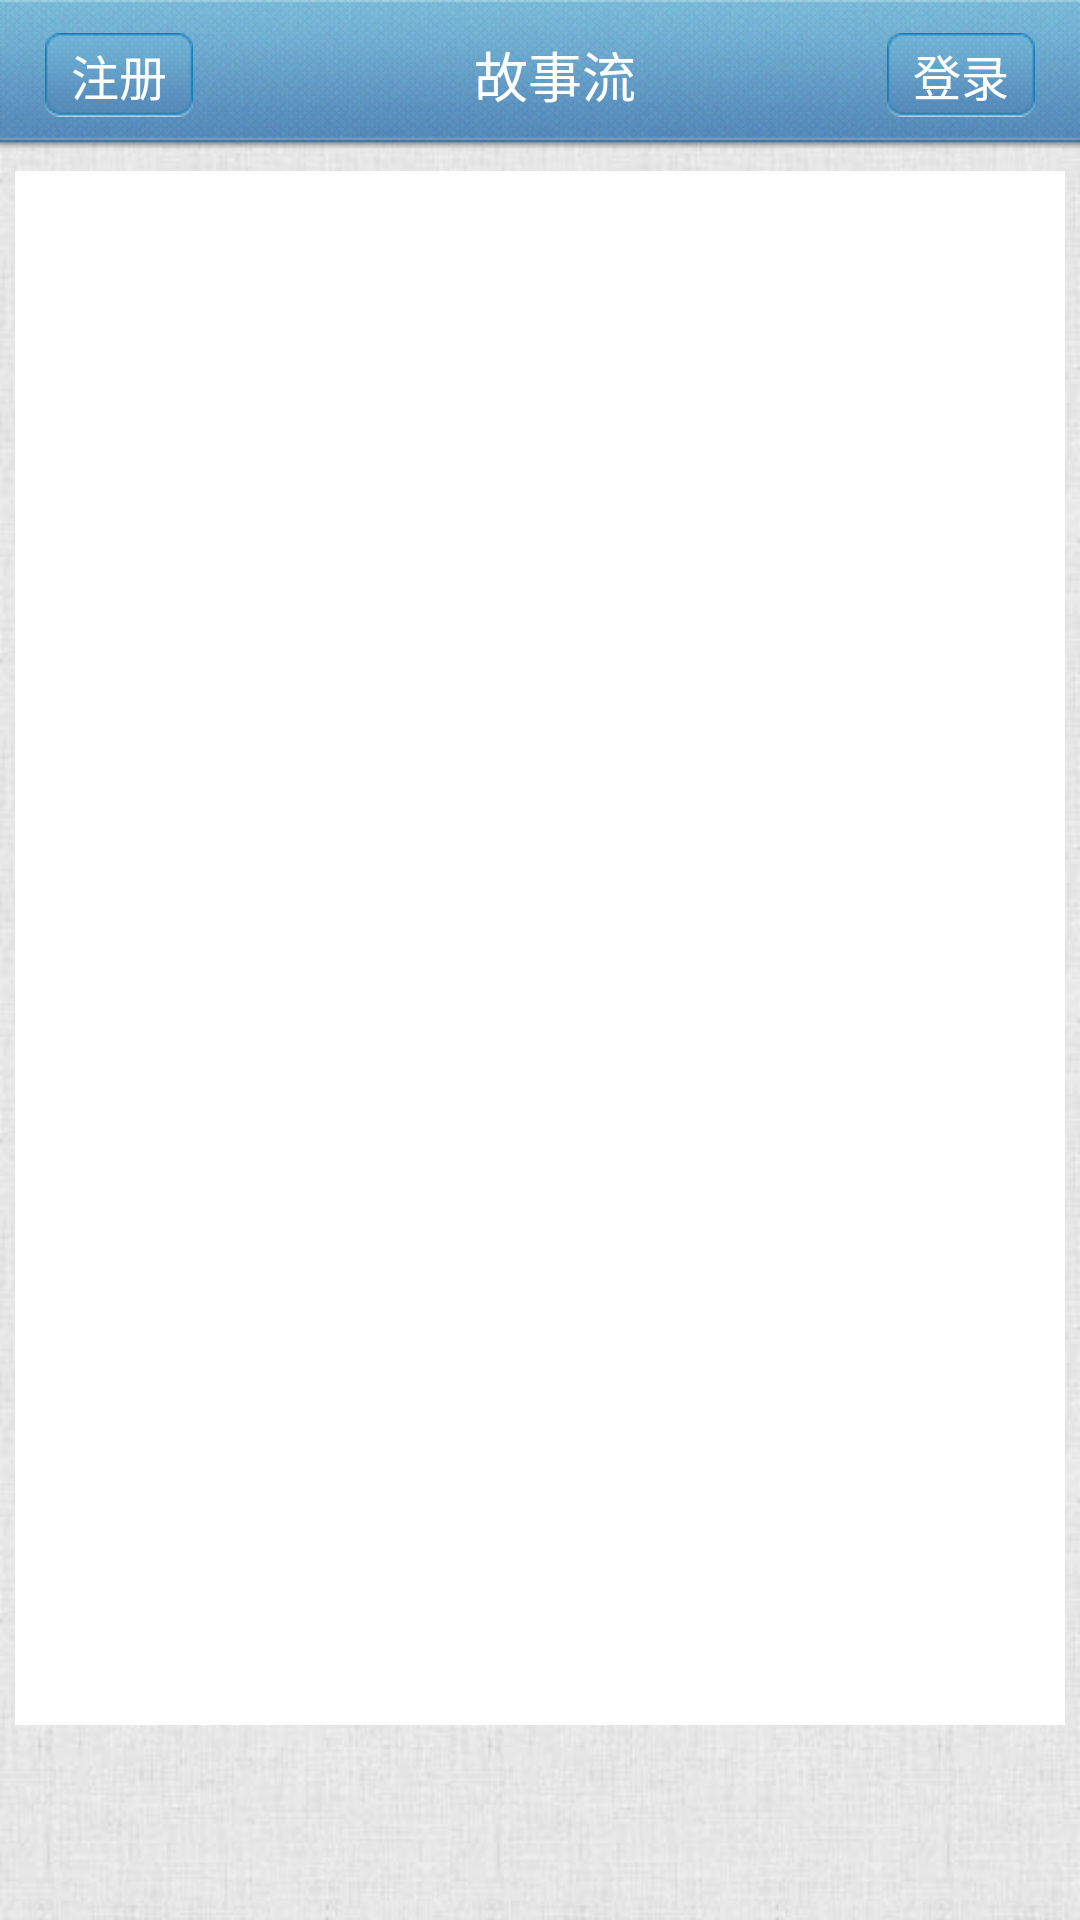

Here is an Android app screen rendered from its layout file. Give the layout XML and the strings, colors and styles it references.
<!-- AndroidManifest.xml: activity theme tabTheme -->
<!-- res/layout/story_home.xml -->
<?xml version="1.0" encoding="UTF-8"?>
<LinearLayout xmlns:android="http://schemas.android.com/apk/res/android"
    android:layout_width="fill_parent"
    android:layout_height="fill_parent"
    android:background="@drawable/bg"
    android:gravity="center_horizontal"
    android:orientation="vertical" >

    <RelativeLayout
        android:id="@+id/title_bar"
        android:layout_width="fill_parent"
        android:layout_height="wrap_content"
        android:background="@drawable/title_bg" >

        <TextView
            android:id="@+id/tv_logo_name"
            style="@style/titlebar_home_text_style"
            android:paddingLeft="10dp"
            android:text="@string/story_flow_title" />
        <Button
            android:id="@+id/btn_register"
            style="@style/login_button_style"
            android:layout_alignParentLeft="true"
            android:layout_marginLeft="15.0dip"
            android:background="@drawable/btn_public" 
            android:text="@string/btn_register" >
        </Button>

        <Button
            android:id="@+id/btn_login"
            style="@style/login_button_style"
            android:layout_alignParentRight="true"
            android:layout_marginRight="15.0dip"
            android:background="@drawable/btn_public" 
            android:text="@string/login_title" >
        </Button>
        
    </RelativeLayout>

    <RelativeLayout
        android:layout_width="wrap_content"
        android:layout_height="fill_parent"
        android:layout_gravity="center_horizontal"
        android:layout_marginBottom="65dp"
        android:layout_marginLeft="5dp"
        android:layout_marginRight="5dp"
        android:layout_marginTop="7dp"
        android:background="@color/white"
        android:gravity="center_horizontal"
        android:padding="0.0dip" >

        <TabHost
            android:id="@+id/tabhost"
            android:layout_width="fill_parent"
            android:layout_height="fill_parent"
            android:layout_gravity="center_horizontal"
            android:layout_marginLeft="5dp"
            android:layout_marginRight="5dp"
            android:layout_marginTop="5dp" >

            <FrameLayout
                android:id="@android:id/tabcontent"
                android:layout_width="fill_parent"
                android:layout_height="wrap_content" />

            <TabWidget
                android:id="@android:id/tabs"
                android:layout_width="fill_parent"
                android:layout_height="40.0dip"
                android:layout_gravity="center_horizontal"
                android:fadingEdge="none"
                android:fadingEdgeLength="0.0dp"
                android:paddingBottom="0.0dip"
                android:paddingLeft="0.0dip"
                android:paddingRight="0.0dip"
                android:paddingTop="0.0dip"
                android:tabStripEnabled="false" />
        </TabHost>
    </RelativeLayout>

</LinearLayout>
<!-- resources referenced by this layout -->
<resources>
  <color name="white">#ffffffff</color>
  <!-- drawable bg: jpg bitmap (drawable-hdpi, 33065 bytes) -->
  <!-- drawable btn_public (drawable) -->
  <selector xmlns:android="http://schemas.android.com/apk/res/android">
      <item android:state_focused="true" android:drawable="@drawable/btn_public_s" />
      <item android:state_pressed="true" android:drawable="@drawable/btn_public_s" />
      <item android:state_selected="true" android:drawable="@drawable/btn_public_s" />
      <item android:drawable="@drawable/btn_public_d" />
  </selector>
  <!-- drawable title_bg: png bitmap (drawable-hdpi, 83565 bytes) -->
  <string name="btn_register">注册</string>
  <string name="login_title">登录</string>
  <string name="story_flow_title">故事流</string>
  <style name="login_button_style">
          <item name="android:layout_width">wrap_content</item>
          <item name="android:layout_height">wrap_content</item>
          <item name="android:layout_centerVertical">true</item>
          <item name="android:textColor">@color/white</item>
          <item name="android:textSize">16sp</item>
      </style>
  <style name="titlebar_home_text_style">
          <item name="android:textColor">#FFFFFFFF</item>
          <item name="android:textSize">18sp</item>
          <item name="android:typeface">monospace</item>
          
          <item name="android:layout_centerHorizontal">true</item>
          <item name="android:layout_centerVertical">true</item>
          <item name="android:layout_width">wrap_content</item>
          <item name="android:layout_height">wrap_content</item>
      </style>
  <style name="tabTheme" parent="android:style/Theme">
          <item name="android:tabWidgetStyle">@style/Widget.TabWidget</item>
      </style>
  <!-- drawable btn_public_s: png bitmap (drawable-hdpi, 8272 bytes) -->
  <!-- drawable btn_public_d: png bitmap (drawable-hdpi, 8394 bytes) -->
  <style name="Widget.TabWidget" parent="android:Theme">
          <item name="android:tabStripEnabled">false</item>
          <item name="android:windowContentOverlay">@null</item>
      </style>
</resources>
